Image classification data set "data" (imbiswas/testcash on GitHub). Class labels (2): ten, twenty.

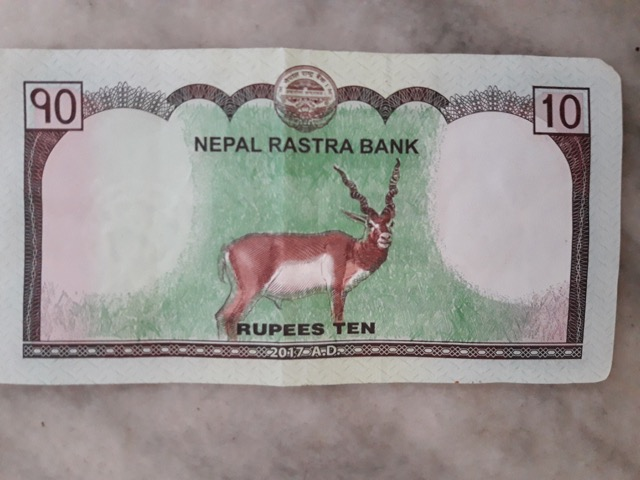
Label: ten

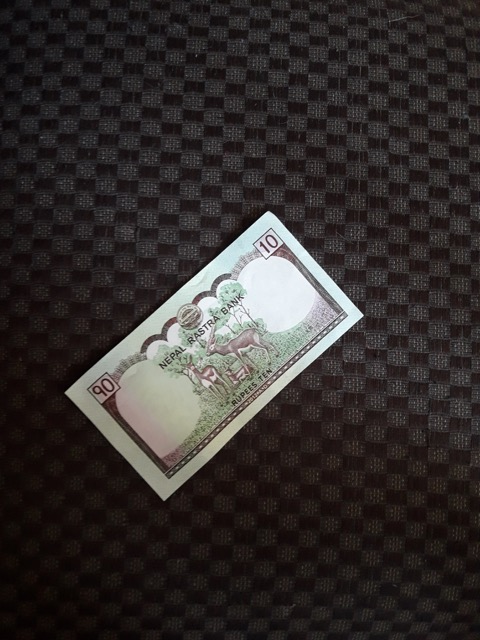
Label: ten

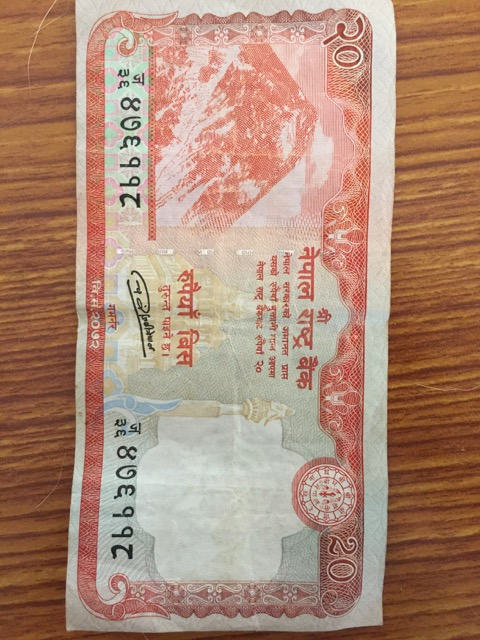
Label: twenty

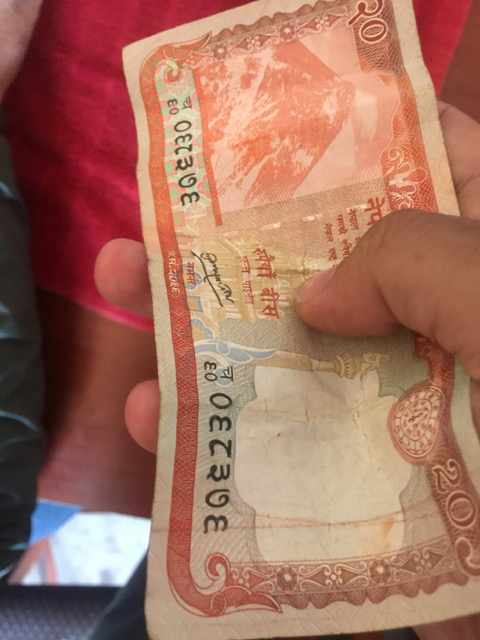
Label: twenty

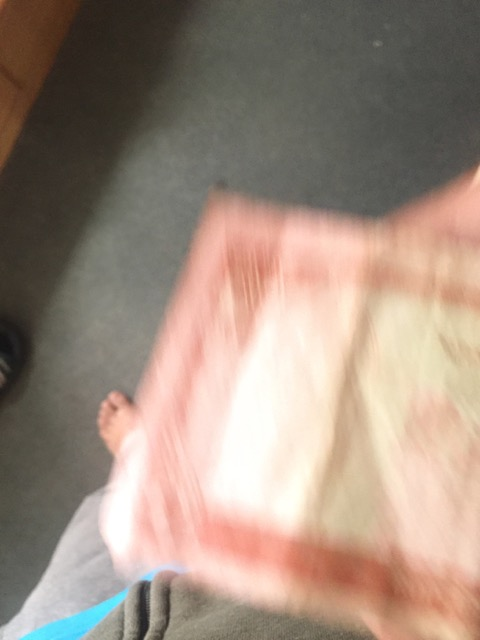
Label: twenty

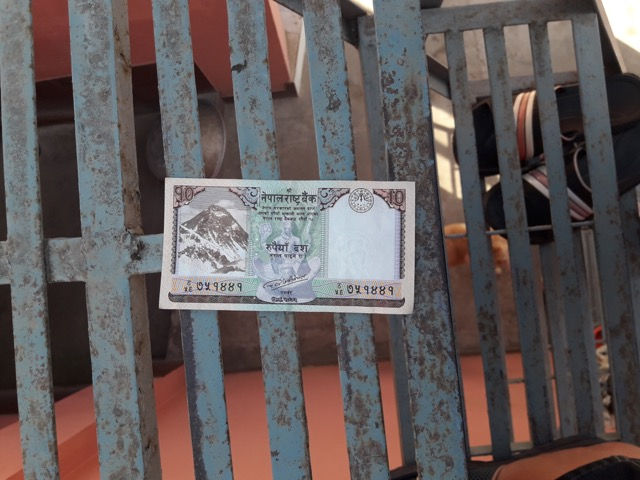
Label: ten
